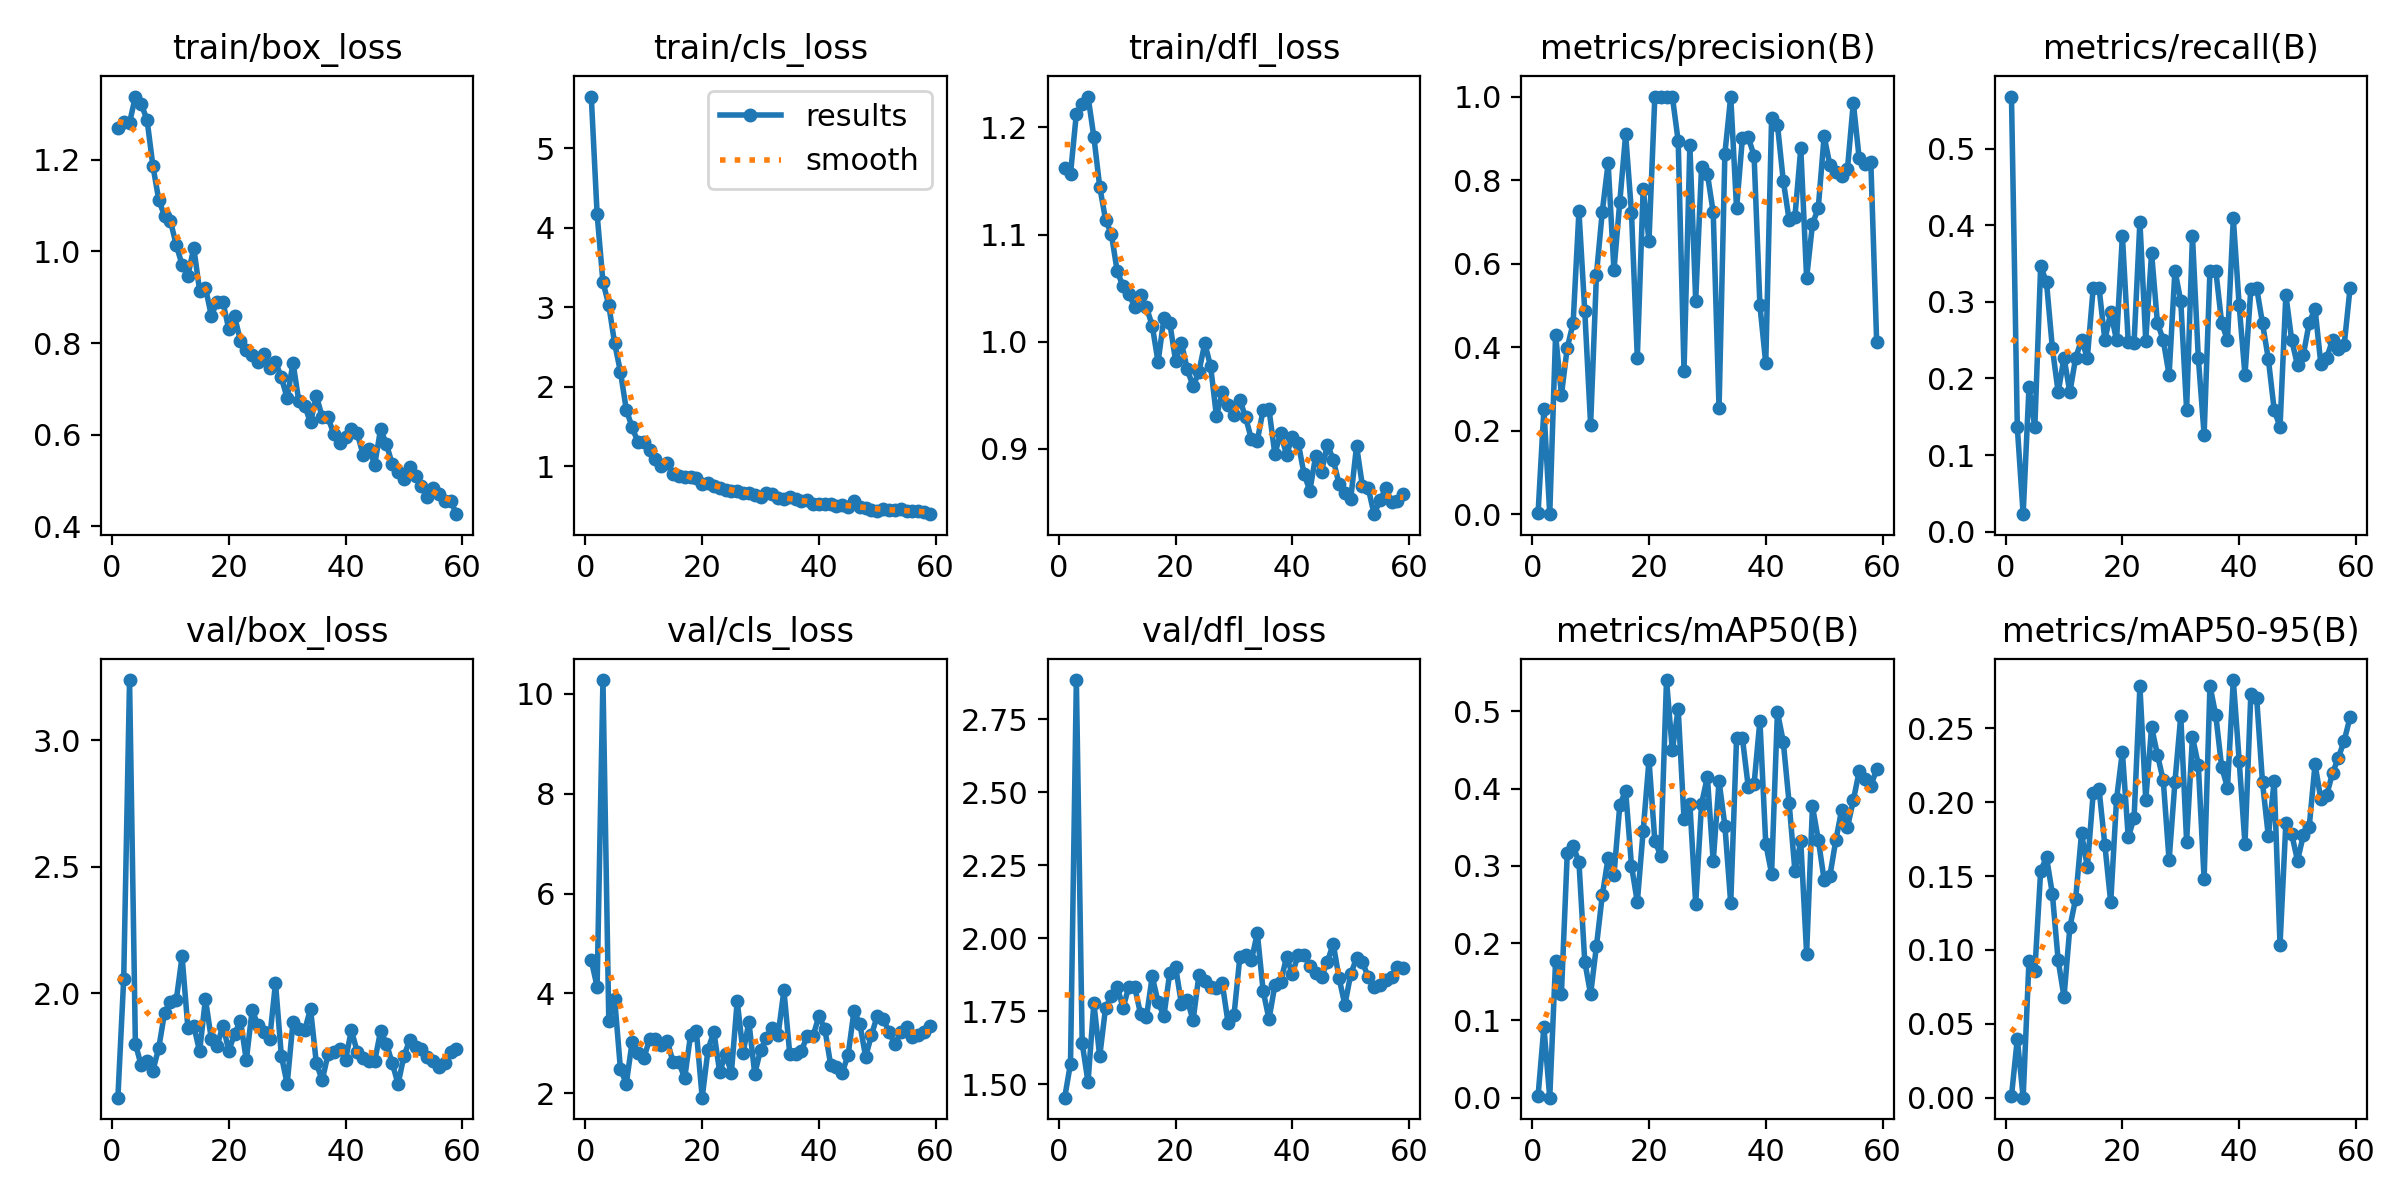

Data behind this chart, as committed beside it:
epoch, time, train/box_loss, train/cls_loss, train/dfl_loss, metrics/precision(B), metrics/recall(B), metrics/mAP50(B), metrics/mAP50-95(B), val/box_loss, val/cls_loss, val/dfl_loss, lr/pg0, lr/pg1, lr/pg2
1, 11.21, 1.269, 5.648, 1.162, 0.00283, 0.5682, 0.00267, 0.00111, 1.588, 4.662, 1.454, 0.0005424, 0.0005424, 0.0005424
2, 19.64, 1.283, 4.171, 1.157, 0.2521, 0.1364, 0.09161, 0.03987, 2.057, 4.134, 1.571, 0.00108, 0.00108, 0.00108
3, 27.66, 1.281, 3.316, 1.213, 0.00016, 0.02273, 8e-05, 1e-05, 3.237, 10.28, 2.884, 0.001599, 0.001599, 0.001599
4, 35.74, 1.338, 3.029, 1.222, 0.4296, 0.1885, 0.1771, 0.09273, 1.8, 3.453, 1.64, 0.001584, 0.001584, 0.001584
5, 43.71, 1.322, 2.546, 1.229, 0.2858, 0.1364, 0.1347, 0.0857, 1.715, 3.893, 1.507, 0.001557, 0.001557, 0.001557
6, 51.63, 1.287, 2.189, 1.191, 0.3987, 0.3467, 0.3168, 0.1536, 1.734, 2.477, 1.777, 0.001529, 0.001529, 0.001529
7, 59.74, 1.187, 1.712, 1.145, 0.4571, 0.3255, 0.3262, 0.1627, 1.695, 2.194, 1.595, 0.001502, 0.001502, 0.001502
8, 68, 1.113, 1.491, 1.114, 0.7249, 0.24, 0.305, 0.1381, 1.784, 3.029, 1.761, 0.001474, 0.001474, 0.001474
9, 76.16, 1.077, 1.305, 1.1, 0.4862, 0.1818, 0.1762, 0.09289, 1.924, 2.803, 1.802, 0.001447, 0.001447, 0.001447
10, 84.39, 1.067, 1.31, 1.066, 0.2142, 0.2273, 0.1339, 0.06815, 1.967, 2.7, 1.834, 0.001419, 0.001419, 0.001419
11, 92.39, 1.014, 1.212, 1.052, 0.5739, 0.1818, 0.1965, 0.1153, 1.973, 3.086, 1.762, 0.001392, 0.001392, 0.001392
12, 100.6, 0.9706, 1.092, 1.045, 0.7246, 0.2273, 0.262, 0.1348, 2.145, 3.091, 1.834, 0.001364, 0.001364, 0.001364
13, 108.6, 0.9473, 1.01, 1.032, 0.8407, 0.25, 0.3105, 0.1789, 1.861, 2.968, 1.832, 0.001337, 0.001337, 0.001337
14, 116.6, 1.008, 1.047, 1.043, 0.5839, 0.2273, 0.2887, 0.1561, 1.872, 3.053, 1.74, 0.001309, 0.001309, 0.001309
15, 124.7, 0.9143, 0.9105, 1.032, 0.748, 0.3182, 0.3788, 0.2061, 1.77, 2.628, 1.729, 0.001282, 0.001282, 0.001282
16, 132.6, 0.9211, 0.8803, 1.015, 0.9094, 0.3182, 0.3976, 0.2088, 1.977, 2.617, 1.869, 0.001254, 0.001254, 0.001254
17, 140.6, 0.86, 0.8618, 0.981, 0.722, 0.25, 0.3004, 0.1709, 1.821, 2.304, 1.78, 0.001227, 0.001227, 0.001227
18, 148.8, 0.8892, 0.8639, 1.022, 0.3748, 0.2863, 0.2531, 0.1322, 1.793, 3.162, 1.733, 0.001199, 0.001199, 0.001199
19, 156.9, 0.8887, 0.8545, 1.018, 0.7791, 0.25, 0.3454, 0.2021, 1.872, 3.246, 1.882, 0.001172, 0.001172, 0.001172
20, 164.9, 0.8305, 0.7797, 0.9823, 0.6551, 0.3864, 0.4369, 0.2342, 1.773, 1.911, 1.901, 0.001144, 0.001144, 0.001144
21, 172.9, 0.858, 0.7938, 0.9988, 1, 0.248, 0.3329, 0.1762, 1.84, 2.873, 1.775, 0.001117, 0.001117, 0.001117
22, 180.9, 0.8044, 0.7606, 0.9744, 1, 0.2468, 0.3132, 0.1893, 1.892, 3.23, 1.788, 0.001089, 0.001089, 0.001089
23, 188.9, 0.785, 0.7295, 0.9584, 1, 0.4047, 0.5407, 0.2785, 1.736, 2.422, 1.719, 0.001062, 0.001062, 0.001062
24, 196.8, 0.7737, 0.7042, 0.9721, 1, 0.2495, 0.4496, 0.2015, 1.933, 2.784, 1.874, 0.001034, 0.001034, 0.001034
25, 204.4, 0.7583, 0.6877, 0.9986, 0.8936, 0.3636, 0.5034, 0.2508, 1.874, 2.409, 1.854, 0.001007, 0.001007, 0.001007
26, 215.5, 0.7761, 0.6966, 0.977, 0.3429, 0.2727, 0.3605, 0.2322, 1.848, 3.851, 1.833, 0.0009794, 0.0009794, 0.0009794
27, 223.4, 0.7457, 0.6629, 0.9306, 0.8833, 0.25, 0.3802, 0.2147, 1.82, 2.805, 1.829, 0.0009519, 0.0009519, 0.0009519
28, 231.5, 0.7586, 0.6725, 0.9532, 0.5115, 0.2046, 0.2512, 0.1606, 2.04, 3.426, 1.845, 0.0009244, 0.0009244, 0.0009244
29, 239.7, 0.725, 0.6442, 0.9407, 0.8303, 0.3409, 0.3803, 0.2136, 1.754, 2.391, 1.708, 0.0008968, 0.0008968, 0.0008968
30, 247.8, 0.6796, 0.6114, 0.9321, 0.8152, 0.3011, 0.4152, 0.2583, 1.641, 2.865, 1.735, 0.0008693, 0.0008693, 0.0008693
31, 255.9, 0.7571, 0.6607, 0.946, 0.7229, 0.1591, 0.3058, 0.1734, 1.888, 3.106, 1.934, 0.0008418, 0.0008418, 0.0008418
32, 264, 0.6724, 0.6509, 0.9294, 0.2537, 0.3864, 0.4099, 0.2441, 1.86, 3.313, 1.942, 0.0008143, 0.0008143, 0.0008143
33, 272, 0.6629, 0.6072, 0.9089, 0.8633, 0.2273, 0.3522, 0.2254, 1.855, 3.172, 1.925, 0.0007868, 0.0007868, 0.0007868
34, 280.1, 0.6266, 0.5873, 0.9079, 1, 0.1267, 0.2518, 0.1479, 1.939, 4.059, 2.017, 0.0007593, 0.0007593, 0.0007593
35, 288, 0.6851, 0.6191, 0.9365, 0.7321, 0.3409, 0.4651, 0.2789, 1.723, 2.787, 1.819, 0.0007318, 0.0007318, 0.0007318
36, 296, 0.6384, 0.5878, 0.9368, 0.9002, 0.3409, 0.4654, 0.2587, 1.656, 2.787, 1.723, 0.0007043, 0.0007043, 0.0007043
37, 304.2, 0.6378, 0.5627, 0.8954, 0.9023, 0.2727, 0.4025, 0.2238, 1.759, 2.846, 1.838, 0.0006768, 0.0006768, 0.0006768
38, 312.4, 0.6006, 0.5779, 0.9148, 0.8586, 0.25, 0.406, 0.2099, 1.767, 3.154, 1.85, 0.0006493, 0.0006493, 0.0006493
39, 320.6, 0.5823, 0.5252, 0.8945, 0.5, 0.4091, 0.4881, 0.2827, 1.781, 3.152, 1.935, 0.0006218, 0.0006218, 0.0006218
40, 328.7, 0.5959, 0.5252, 0.9113, 0.3611, 0.2954, 0.329, 0.2282, 1.738, 3.545, 1.878, 0.0005943, 0.0005943, 0.0005943
41, 336.9, 0.6116, 0.5274, 0.9059, 0.9476, 0.2046, 0.2901, 0.1716, 1.854, 3.291, 1.943, 0.0005668, 0.0005668, 0.0005668
42, 344.9, 0.6032, 0.5334, 0.8766, 0.933, 0.3165, 0.4993, 0.2731, 1.769, 2.573, 1.942, 0.0005393, 0.0005393, 0.0005393
43, 353.2, 0.5563, 0.5005, 0.8611, 0.7985, 0.3182, 0.4609, 0.2705, 1.744, 2.529, 1.905, 0.0005118, 0.0005118, 0.0005118
44, 361.2, 0.5693, 0.5147, 0.8936, 0.7054, 0.2721, 0.3817, 0.2134, 1.732, 2.415, 1.88, 0.0004843, 0.0004843, 0.0004843
45, 369.3, 0.5348, 0.4896, 0.8785, 0.7124, 0.2253, 0.2935, 0.1769, 1.733, 2.77, 1.867, 0.0004568, 0.0004568, 0.0004568
46, 377.5, 0.6119, 0.5622, 0.904, 0.8762, 0.1591, 0.332, 0.2145, 1.851, 3.646, 1.919, 0.0004293, 0.0004293, 0.0004293
47, 385.7, 0.5796, 0.4921, 0.8901, 0.5656, 0.1364, 0.1866, 0.1034, 1.802, 3.39, 1.981, 0.0004017, 0.0004017, 0.0004017
48, 393.8, 0.5352, 0.4815, 0.8673, 0.6938, 0.3093, 0.3772, 0.186, 1.723, 2.728, 1.863, 0.0003742, 0.0003742, 0.0003742
49, 401.9, 0.5187, 0.4546, 0.8587, 0.734, 0.25, 0.3341, 0.1784, 1.642, 3.167, 1.771, 0.0003467, 0.0003467, 0.0003467
50, 410, 0.5036, 0.4381, 0.8535, 0.9051, 0.2172, 0.2821, 0.1605, 1.752, 3.556, 1.877, 0.0003192, 0.0003192, 0.0003192
51, 432.6, 0.5292, 0.4602, 0.9029, 0.8354, 0.2309, 0.2877, 0.1778, 1.815, 3.49, 1.931, 0.0002917, 0.0002917, 0.0002917
52, 440.6, 0.5095, 0.45, 0.8654, 0.8198, 0.2727, 0.3332, 0.1833, 1.789, 3.232, 1.916, 0.0002642, 0.0002642, 0.0002642
53, 448.7, 0.488, 0.4509, 0.8635, 0.8102, 0.2912, 0.3726, 0.2257, 1.778, 2.976, 1.868, 0.0002367, 0.0002367, 0.0002367
54, 456.9, 0.4632, 0.4652, 0.8391, 0.8274, 0.2184, 0.3502, 0.2018, 1.749, 3.219, 1.833, 0.0002092, 0.0002092, 0.0002092
55, 464.7, 0.4842, 0.4442, 0.8519, 0.9851, 0.2273, 0.3849, 0.2048, 1.734, 3.317, 1.84, 0.0001817, 0.0001817, 0.0001817
56, 472.6, 0.4699, 0.4446, 0.8631, 0.8525, 0.25, 0.4224, 0.2198, 1.71, 3.126, 1.855, 0.0001542, 0.0001542, 0.0001542
57, 480.6, 0.4545, 0.4371, 0.8508, 0.8396, 0.2383, 0.4127, 0.2301, 1.724, 3.173, 1.868, 0.0001267, 0.0001267, 0.0001267
58, 488.2, 0.4562, 0.4282, 0.8516, 0.8429, 0.2442, 0.4034, 0.2417, 1.766, 3.22, 1.901, 9.91865e-05, 9.91865e-05, 9.91865e-05
59, 496.2, 0.4265, 0.4002, 0.858, 0.4118, 0.3182, 0.4255, 0.2575, 1.779, 3.337, 1.898, 7.1681e-05, 7.1681e-05, 7.1681e-05
